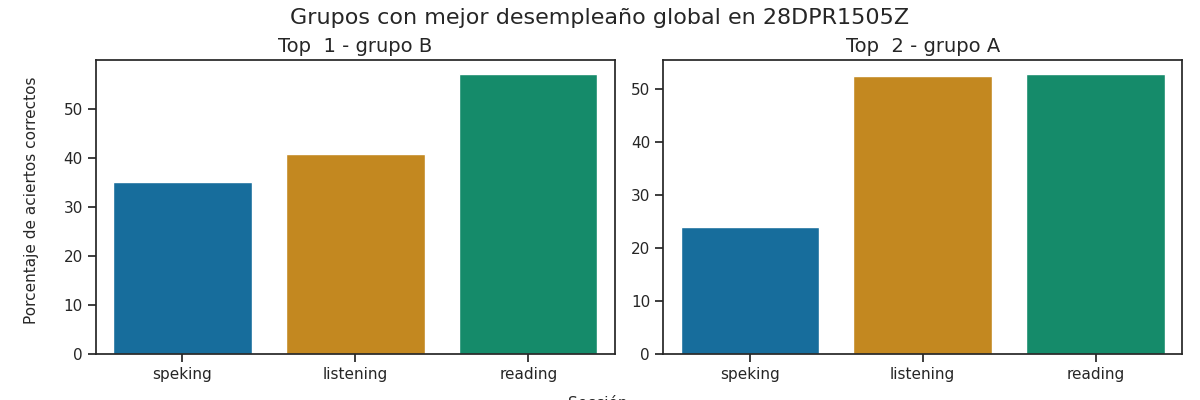

Source data for this figure (header and first rows):
Top, Grupo, Porcentaje de aciertos correctos, Porcentaje de aciertos correctos para la…, Porcentaje de aciertos correctos para la…, Porcentaje de aciertos correctos para la…, Porcentaje de aciertos correctos para la…, Porcentaje de aciertos correctos para la…, Calificación promedio en los exámenes pa…, Calificación promedio en los exámenes pa…, Calificación promedio en los exámenes pa…, Calificación promedio en los exámenes pa…, Calificación promedio en los exámenes pa…, Promedio de aciertos en los exámenes par…, Promedio de aciertos en los exámenes par…, Promedio de aciertos en los exámenes par…, Promedio de aciertos en los exámenes par…, Promedio de aciertos en los exámenes par…
1, B, 44.31, 40.8, 57.12, 28.75, 41.25, 35.0, A1, A1, A1, A1, A1, 10, 23, 2, 3, 3
2, A, 43.04, 52.4, 52.81, 23.12, 24.69, 23.91, A1, A1, A1, A1, A1, 13, 21, 2, 2, 2
